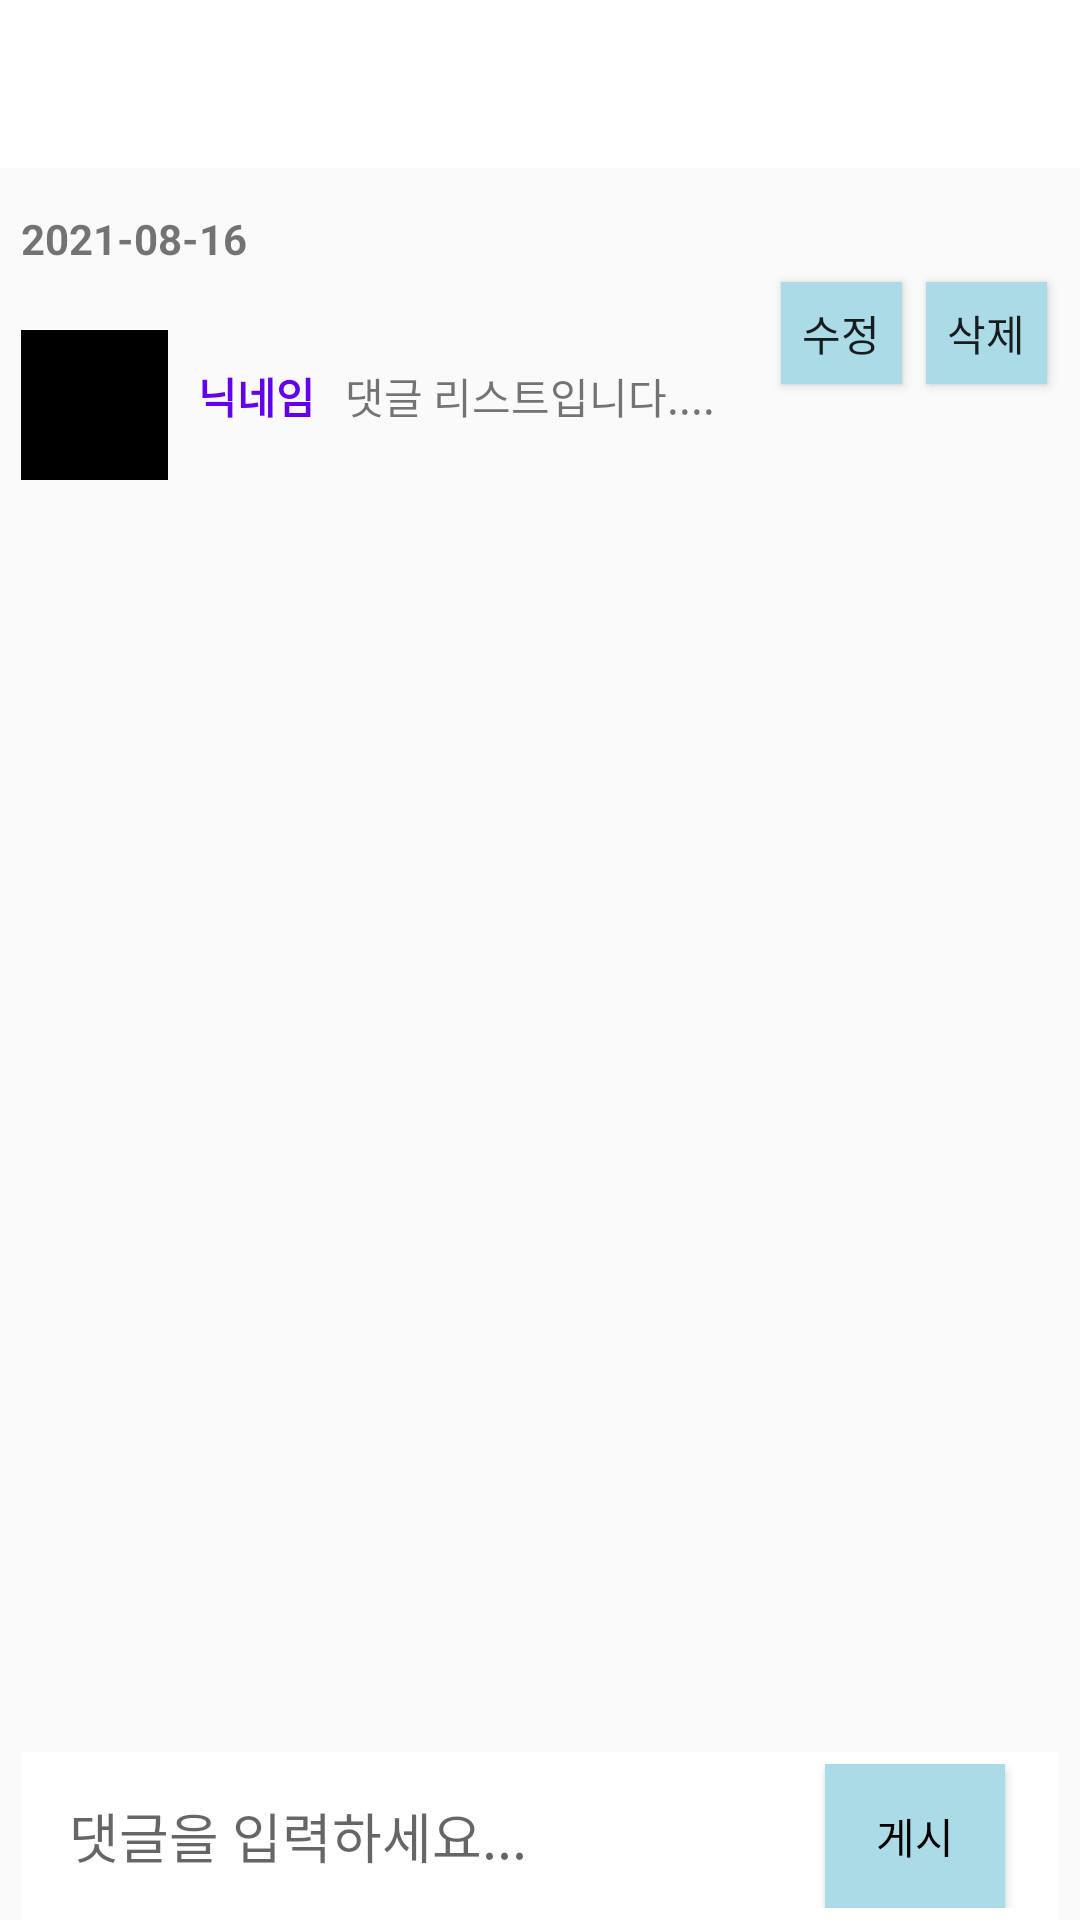

Layout XML and referenced resources for this Android screen:
<!-- AndroidManifest.xml: application theme Theme.AppCompat.Light.NoActionBar -->
<!-- res/layout/activity_commentlist.xml -->
<?xml version="1.0" encoding="utf-8"?>
<RelativeLayout
    xmlns:android="http://schemas.android.com/apk/res/android"
    xmlns:app="http://schemas.android.com/apk/res-auto"
    xmlns:tools="http://schemas.android.com/tools"
    android:layout_width="match_parent"
    android:layout_height="wrap_content"
    android:orientation="vertical">

    <include
        layout="@layout/toolbar"
        android:layout_width="match_parent"
        android:layout_height="wrap_content"/>

    <LinearLayout
        android:layout_width="match_parent"
        android:layout_height="wrap_content"
        android:layout_marginLeft="7dp"
        android:layout_marginRight="7dp"
        android:layout_marginTop="70dp"
        android:layout_marginBottom="1dp"
        android:gravity="left"
        android:paddingRight="10dp">

        <TextView
            android:id="@+id/commentlist_date"
            android:layout_width="wrap_content"
            android:layout_height="wrap_content"
            android:textStyle="bold"
            android:text="2021-08-16" />
    </LinearLayout>


    <LinearLayout
        android:layout_width="500dp"
        android:layout_height="80dp"
        android:layout_marginLeft="7dp"
        android:layout_marginRight="7dp"
        android:layout_marginTop="90dp">

        <ImageView
            android:id="@+id/commentlist_image"
            android:layout_width="49dp"
            android:layout_height="50dp"
            android:layout_marginTop="20dp"
            android:background="@color/black" />

        <TextView
            android:id="@+id/commentlist_username"
            android:layout_width="wrap_content"
            android:layout_height="wrap_content"
            android:layout_marginStart="10dp"
            android:layout_marginTop="25dp"
            android:text="닉네임"
            android:textColor="@color/colorPrimary"
            android:textStyle="bold" />

        <TextView
            android:id="@+id/commentlist_text"
            android:layout_width="151dp"
            android:layout_height="40dp"
            android:layout_marginLeft="10dp"
            android:layout_marginTop="25dp"
            android:layout_weight="1"
            android:text="댓글 리스트입니다...." />

        <Button
            android:id="@+id/comment_list_update"
            android:layout_marginTop="10dp"
            android:layout_width="50dp"
            android:layout_height="34dp"
            android:layout_margin="4dp"
            android:layout_weight="1"
            android:background="#FFACDBE8"
            android:text="수정"
            android:textSize="14sp" />

        <Button
            android:id="@+id/comment_list_delete"
            android:layout_marginTop="10dp"
            android:layout_width="50dp"
            android:layout_height="34dp"
            android:layout_margin="4dp"
            android:layout_weight="1"
            android:background="#FFACDBE8"
            android:text="삭제"
            android:layout_marginRight="10dp"
            android:textSize="14sp" />

    </LinearLayout>

    <RelativeLayout
        android:layout_width="match_parent"
        android:layout_height="wrap_content"
        android:id="@+id/bottom"
        android:background="#fff"
        android:padding="4dp"
        android:layout_marginTop="5dp"
        android:layout_marginLeft="7dp"
        android:layout_marginRight="7dp"
        android:layout_alignParentBottom="true">

        <EditText
            android:layout_width="match_parent"
            android:layout_height="wrap_content"
            android:hint="댓글을 입력하세요..."
            android:id="@+id/commentlist_add"
            android:layout_centerVertical="true"
            android:layout_marginStart="12dp"
            android:layout_marginEnd="10dp"
            android:background="@android:color/transparent"
            android:layout_toLeftOf="@+id/commentlist_postbtn"/>

        <Button
            android:id="@+id/commentlist_postbtn"
            android:layout_width="60dp"
            android:layout_height="wrap_content"
            android:layout_alignParentEnd="true"
            android:layout_marginEnd="14dp"
            android:text="게시"
            android:background="#FFACDBE8"
            android:textColor="@color/black" />


    </RelativeLayout>

</RelativeLayout>
<!-- res/layout/toolbar.xml (included above) -->
<?xml version="1.0" encoding="utf-8"?>
<androidx.appcompat.widget.Toolbar xmlns:android="http://schemas.android.com/apk/res/android"
    android:id="@+id/toolbar"
    android:layout_width="match_parent"
    android:layout_height="match_parent"
    android:background="@color/white">

</androidx.appcompat.widget.Toolbar>
<!-- resources referenced by this layout -->
<resources>
  <color name="black">#FF000000</color>
  <color name="colorPrimary">#6200EE</color>
  <color name="white">#FFFFFFFF</color>
</resources>
